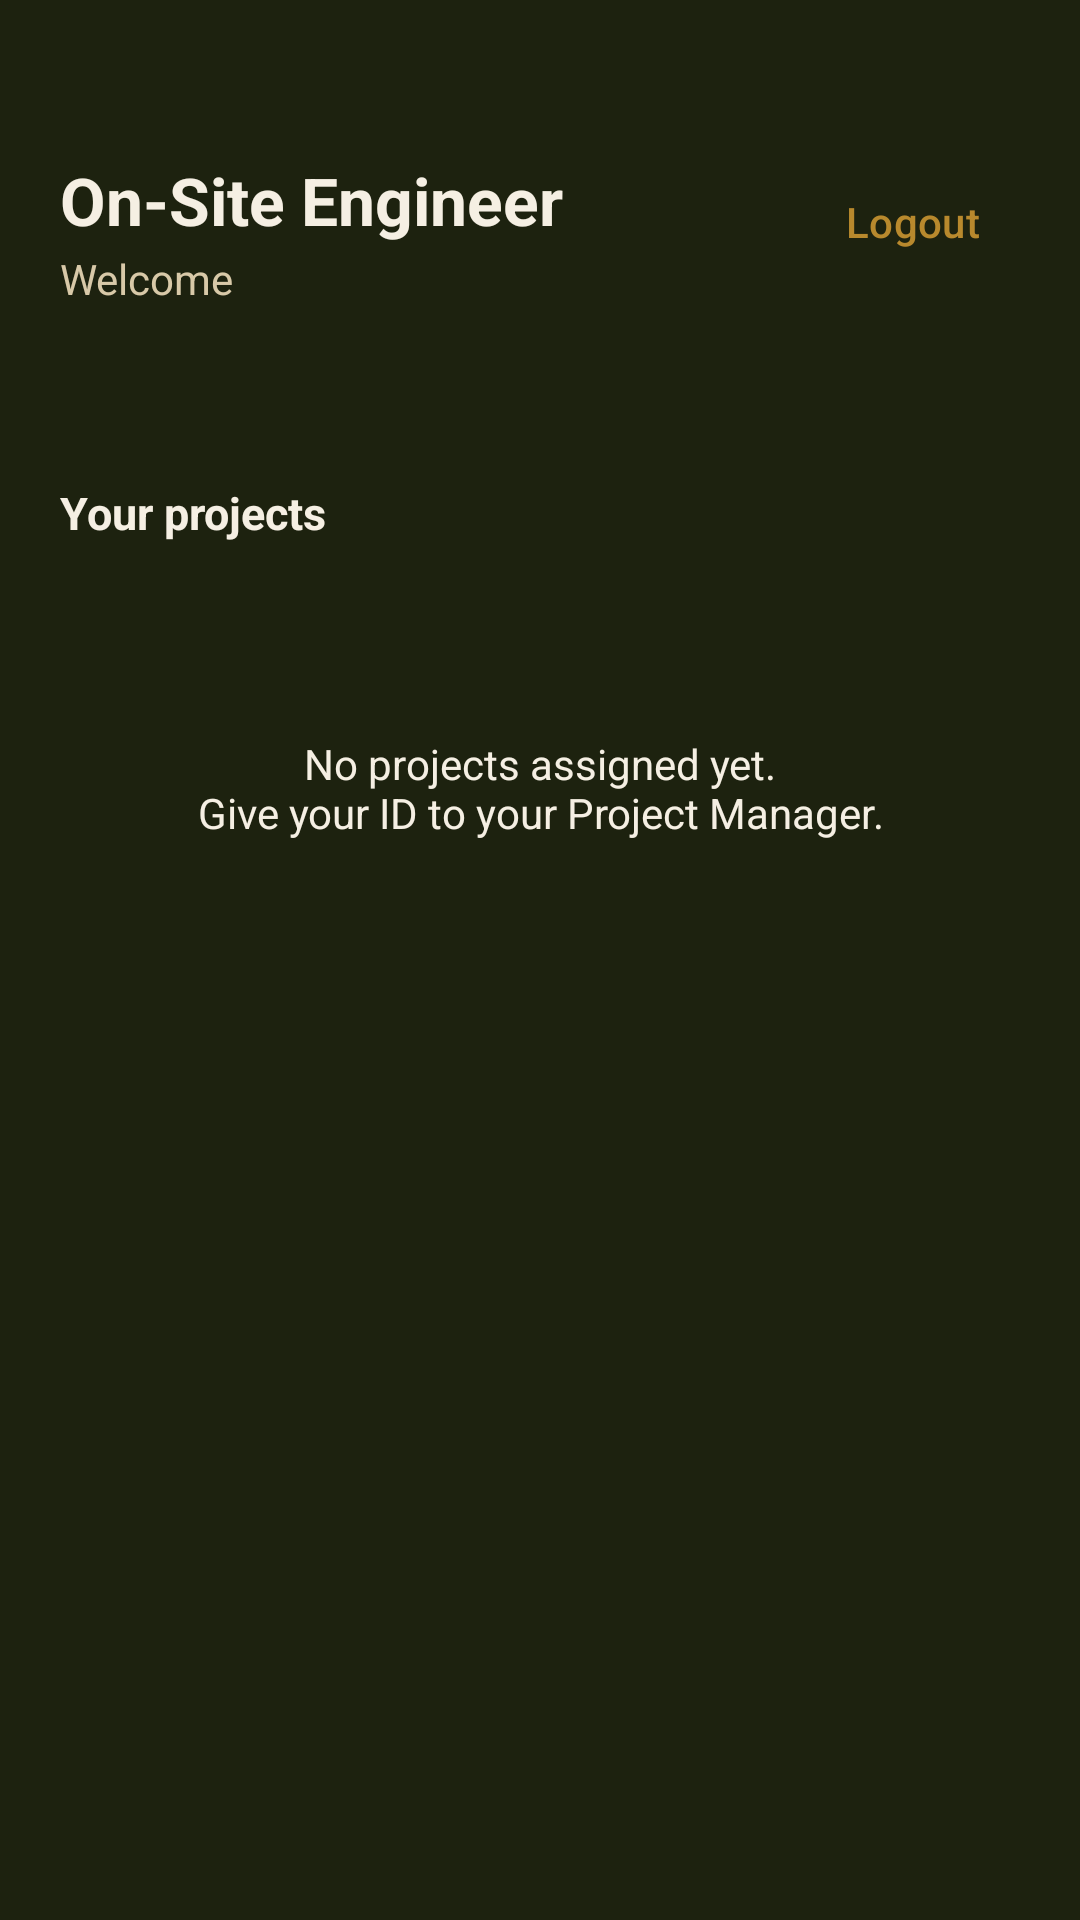

Android layout source for this screen:
<!-- AndroidManifest.xml: activity theme Theme.BuildTrack_v1.Engineer -->
<!-- res/layout/activity_engineer_home.xml -->
<?xml version="1.0" encoding="utf-8"?>
<ScrollView xmlns:android="http://schemas.android.com/apk/res/android"
    xmlns:app="http://schemas.android.com/apk/res-auto"
    xmlns:tools="http://schemas.android.com/tools"
    android:layout_width="match_parent"
    android:layout_height="match_parent"
    android:fillViewport="true">

    <LinearLayout
        android:layout_width="match_parent"
        android:layout_height="wrap_content"
        android:orientation="vertical">

        
        <RelativeLayout
            android:id="@+id/topBar"
            android:layout_width="match_parent"
            android:layout_height="wrap_content"
            android:paddingStart="20dp"
            android:paddingTop="52dp"
            android:paddingEnd="12dp"
            android:paddingBottom="16dp">

            
            <TextView
                android:id="@+id/tvRole"
                android:layout_width="wrap_content"
                android:layout_height="wrap_content"
                android:text="@string/on_site_engineer"
                android:textColor="?attr/colorOnSurface"
                android:textSize="22sp"
                android:textStyle="bold"
                android:layout_alignParentStart="true"
            android:layout_toStartOf="@+id/btnMenu"
                android:maxLines="1"
                android:ellipsize="end"
                android:layout_marginEnd="10dp"/>

            
            <TextView
                android:id="@+id/tvWelcome"
                android:layout_width="wrap_content"
                android:layout_height="wrap_content"
                android:layout_below="@id/tvRole"
                android:layout_marginTop="2dp"
                android:text="@string/welcome"
                android:textColor="?attr/colorOnSurfaceVariant"
                android:textSize="14sp" />

            
            <TextView
                android:id="@+id/tvEngineerIdBadge"
                android:layout_width="wrap_content"
                android:layout_height="wrap_content"
                android:layout_below="@id/tvWelcome"
                android:layout_marginTop="10dp"
                android:background="@drawable/bg_chip"
                android:paddingHorizontal="10dp"
                android:paddingVertical="4dp"
                android:textColor="?attr/colorOnSurfaceVariant"
                android:textSize="12sp"
                android:textStyle="bold"
                tools:text="ID: ENG-4376" />

            <Button
                style="@style/Widget.Material3.Button.TextButton"
                android:id="@+id/btnMenu"
                android:layout_width="wrap_content"
                android:layout_height="44dp"
                android:layout_alignTop="@id/tvRole"
                android:layout_alignParentEnd="true"
                android:text="@string/logout"
                android:textAllCaps="false"
                android:textColor="?attr/colorPrimary"
                android:textSize="14sp" />
        </RelativeLayout>

        <TextView
            android:id="@+id/tvSectionTitle"
            android:layout_width="wrap_content"
            android:layout_height="wrap_content"
            android:layout_marginStart="20dp"
            android:layout_marginTop="8dp"
            android:text="@string/your_assigned_projects"
            android:textColor="?attr/colorOnSurface"
            android:textSize="15sp"
            android:textStyle="bold" />

        <androidx.recyclerview.widget.RecyclerView
            android:id="@+id/rvProjects"
            android:layout_width="match_parent"
            android:layout_height="wrap_content"
            android:clipToPadding="false"
            android:nestedScrollingEnabled="false"
            android:padding="16dp"
            app:layoutManager="androidx.recyclerview.widget.LinearLayoutManager"
            tools:itemCount="2"
            tools:listitem="@layout/activity_project_card" />

        <TextView
            android:id="@+id/tvEmpty"
            android:layout_width="match_parent"
            android:layout_height="wrap_content"
            android:layout_margin="32dp"
            android:gravity="center"
            android:text="@string/no_projects_assigned_yet_ngive_your_id_to_yo"
            android:textColor="?attr/colorOnSurface"
            android:textSize="14sp" />

    </LinearLayout>
</ScrollView>
<!-- res/layout/activity_project_card.xml (included above) -->
<?xml version="1.0" encoding="utf-8"?>
<com.google.android.material.card.MaterialCardView
    xmlns:android="http://schemas.android.com/apk/res/android"
    xmlns:app="http://schemas.android.com/apk/res-auto"
    xmlns:tools="http://schemas.android.com/tools"
    android:layout_width="match_parent"
    android:layout_height="wrap_content"
    android:layout_marginBottom="10dp"
    app:cardBackgroundColor="?attr/colorSurface"
    app:cardCornerRadius="10dp"
    app:cardElevation="0dp"
    app:strokeColor="?attr/colorOutlineVariant"
    app:strokeWidth="1dp">

    <LinearLayout
        android:layout_width="match_parent"
        android:layout_height="wrap_content"
        android:orientation="vertical"
        android:paddingStart="16dp"
        android:paddingTop="6dp"
        android:paddingEnd="6dp"
        android:paddingBottom="10dp">

        <LinearLayout
            android:layout_width="match_parent"
            android:layout_height="wrap_content"
            android:gravity="center_vertical"
            android:orientation="horizontal">

            <TextView
                android:id="@+id/tvProjectName"
                android:layout_width="0dp"
                android:layout_height="wrap_content"
                android:layout_weight="1"
                android:ellipsize="end"
                android:maxLines="1"
                android:textColor="?attr/colorOnSurface"
                android:textSize="17sp"
                android:textStyle="bold"
                tools:text="Site Foundation Work" />

            <Button
                style="@style/Widget.Material3.Button.TextButton.Icon"
                android:id="@+id/btnMore"
                android:layout_width="44dp"
                android:layout_height="44dp"
                android:contentDescription="@string/more_actions"
                android:insetLeft="0dp"
                android:insetRight="0dp"
                android:insetTop="0dp"
                android:insetBottom="0dp"
                app:icon="@drawable/ic_more_vert"
                app:iconGravity="textStart"
                app:iconPadding="0dp"
                app:iconTint="?attr/colorOnSurfaceVariant" />
        </LinearLayout>

        <LinearLayout
            android:layout_width="match_parent"
            android:layout_height="wrap_content"
            android:layout_marginTop="2dp"
            android:orientation="horizontal">

            <TextView
                android:id="@+id/tvAssignedBy"
                android:layout_width="0dp"
                android:layout_height="wrap_content"
                android:layout_weight="1"
                android:ellipsize="end"
                android:maxLines="1"
                android:textColor="?attr/colorOnSurfaceVariant"
                android:textSize="12sp"
                tools:text="Assigned by Manager" />

            <TextView
                android:id="@+id/tvStatus"
                android:layout_width="wrap_content"
                android:layout_height="wrap_content"
                android:layout_marginEnd="10dp"
                android:textSize="12sp"
                android:textStyle="bold"
                tools:text="Active" />
        </LinearLayout>

        <TextView
            android:id="@+id/tvLocation"
            android:layout_width="match_parent"
            android:layout_height="wrap_content"
            android:layout_marginTop="8dp"
            android:layout_marginEnd="10dp"
            android:textColor="?attr/colorOnSurfaceVariant"
            android:textSize="13sp"
            tools:text="Site B - Block 4" />

        <TextView
            android:id="@+id/tvDueDate"
            android:layout_width="match_parent"
            android:layout_height="wrap_content"
            android:layout_marginTop="2dp"
            android:layout_marginEnd="10dp"
            android:textColor="?attr/colorOnSurfaceVariant"
            android:textSize="13sp"
            tools:text="Due: 28 Oct 2026" />

        <TextView
            android:id="@+id/tvManagerDirectives"
            android:layout_width="match_parent"
            android:layout_height="wrap_content"
            android:layout_marginTop="10dp"
            android:layout_marginEnd="10dp"
            android:background="?attr/colorSurfaceContainer"
            android:padding="10dp"
            android:textColor="?attr/colorOnSurface"
            android:textSize="13sp"
            android:visibility="gone"
            tools:visibility="visible"
            tools:text="Note from manager: check foundation pillars before 2 PM." />

        <View
            android:layout_width="match_parent"
            android:layout_height="1dp"
            android:layout_marginTop="12dp"
            android:layout_marginEnd="10dp"
            android:background="?attr/colorOutlineVariant" />

        <Button
            style="@style/Widget.Material3.Button"
            android:id="@+id/btnLog"
            android:layout_width="wrap_content"
            android:layout_height="40dp"
            android:layout_gravity="end"
            android:layout_marginTop="8dp"
            android:layout_marginEnd="4dp"
            android:minWidth="104dp"
            android:paddingHorizontal="18dp"
            android:text="@string/log_work"
            android:textAllCaps="false"
            android:textColor="?attr/colorOnPrimary"
            android:textSize="13sp"
            android:textStyle="bold"
            app:backgroundTint="?attr/colorPrimary"
            app:cornerRadius="8dp" />
    </LinearLayout>
</com.google.android.material.card.MaterialCardView>
<!-- resources referenced by this layout -->
<resources>
  <!-- drawable ic_more_vert (drawable) -->
  <?xml version="1.0" encoding="utf-8"?>
  <vector xmlns:android="http://schemas.android.com/apk/res/android"
      android:width="24dp"
      android:height="24dp"
      android:viewportWidth="24"
      android:viewportHeight="24"
      android:tint="?attr/colorOnSurfaceVariant">
      <path
          android:fillColor="#FF000000"
          android:pathData="M12,8c1.1,0 2,-0.9 2,-2s-0.9,-2 -2,-2 -2,0.9 -2,2 0.9,2 2,2zM12,10c-1.1,0 -2,0.9 -2,2s0.9,2 2,2 2,-0.9 2,-2 -0.9,-2 -2,-2zM12,16c-1.1,0 -2,0.9 -2,2s0.9,2 2,2 2,-0.9 2,-2 -0.9,-2 -2,-2z" />
  </vector>
  <string name="log_work">Log work</string>
  <string name="logout">Logout</string>
  <string name="more_actions">More actions</string>
  <string name="no_projects_assigned_yet_ngive_your_id_to_yo">No projects assigned yet.\nGive your ID to your Project Manager.</string>
  <string name="on_site_engineer">On-Site Engineer</string>
  <string name="welcome">Welcome</string>
  <string name="your_assigned_projects">Your projects</string>
  <style name="Theme.BuildTrack_v1.Engineer" parent="Base.Theme.BuildTrack_v1">
          <item name="android:colorBackground">@color/engineer_bg</item>
          <item name="colorSurface">@color/engineer_surface</item>
          <item name="colorSurfaceContainerLow">@color/engineer_surface</item>
          <item name="colorSurfaceContainer">@color/engineer_surface_2</item>
          <item name="colorSurfaceContainerHigh">@color/engineer_surface_2</item>
          <item name="colorSurfaceContainerHighest">@color/engineer_line</item>
          <item name="colorOnBackground">@color/engineer_text</item>
          <item name="colorOnSurface">@color/engineer_text</item>
          <item name="colorOnSurfaceVariant">@color/engineer_text_dim</item>
          <item name="colorOutline">@color/engineer_line</item>
          <item name="colorOutlineVariant">@color/engineer_line</item>
          <item name="colorPrimary">@color/engineer_accent</item>
          <item name="colorOnPrimary">@color/engineer_on_accent</item>
          <item name="colorPrimaryContainer">@color/engineer_surface_2</item>
          <item name="colorOnPrimaryContainer">@color/engineer_text</item>
          <item name="colorSecondary">@color/engineer_accent</item>
          <item name="colorOnSecondary">@color/engineer_on_accent</item>
          <item name="colorSecondaryContainer">@color/engineer_surface_2</item>
          <item name="colorOnSecondaryContainer">@color/engineer_text</item>
          <item name="colorTertiary">@color/engineer_accent</item>
          <item name="colorOnTertiary">@color/engineer_on_accent</item>
          <item name="colorTertiaryContainer">@color/engineer_surface_2</item>
          <item name="colorOnTertiaryContainer">@color/engineer_text</item>
      </style>
  <color name="engineer_bg">#1D220F</color>
  <color name="engineer_surface">#272E15</color>
  <color name="engineer_surface_2">#343E1C</color>
  <color name="engineer_line">#4F5B2A</color>
  <color name="engineer_text">#F5EFE3</color>
  <color name="engineer_text_dim">#D8C9A8</color>
  <color name="engineer_accent">#B8892D</color>
  <color name="engineer_on_accent">#1D220F</color>
  <color name="slate_bg">#0E1013</color>
  <color name="slate_surface">#171A1F</color>
  <color name="slate_surface_2">#1F2329</color>
  <color name="slate_line">#2B3036</color>
  <color name="slate_text">#E9ECEF</color>
  <color name="slate_text_dim">#9BA3AC</color>
  <color name="accent_site">#4C8DF6</color>
  <color name="on_accent">#0B0E11</color>
  <color name="danger">#C0392B</color>
  <style name="PopupMenu.BuildTrack" parent="Widget.AppCompat.PopupMenu">
          <item name="android:popupBackground">@drawable/bg_popup</item>
          <item name="android:popupElevation">8dp</item>
      </style>
</resources>
